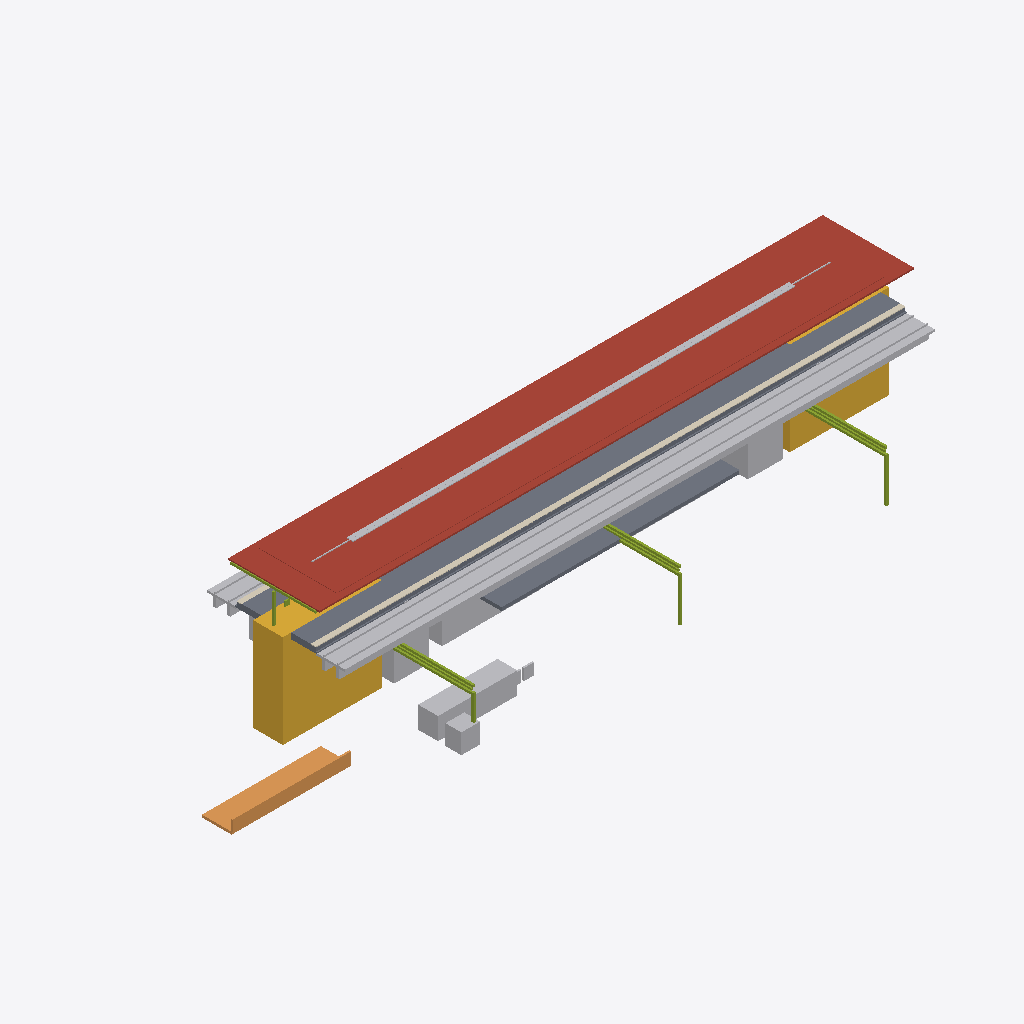
Isometric view of an IFC building model (IFC-SPF (STEP), schema IFC4X3, length unit metre), seen from the south-west, elements coloured by IFC class: 8 other elements (light grey), 3 slabs (grey), 2 roofs (red-brown), 2 members (olive), 1 stair (yellow), 1 ramp (orange), 1 covering (cream).
Extent 71.3 m × 24.4 m × 13.4 m (x, y, z). Elements (33): 4 IfcSlab, 3 IfcElectricDistributionBoard, 3 IfcTransportElement, 2 IfcBuildingElementProxy, 2 IfcCableCarrierSegment, 2 IfcCommunicationsAppliance, 2 IfcDiscreteAccessory, 2 IfcMember, 2 IfcRoof, 1 IfcAlarm, 1 IfcAudioVisualAppliance, 1 IfcCovering.

HEADER;
FILE_DESCRIPTION(('ViewDefinition [CoordinationView]'),'2;1');
FILE_NAME('station-variant-003.ifc','2026-08-30T00:00:00+00:00',('OpenSourceRail'),('OpenSourceRail'),'IfcOpenShell 0.8.5','OpenSourceRail deterministic station IFC exporte','design-reference / not for construction');
FILE_SCHEMA(('IFC4X3'));
ENDSEC;
DATA;
#1=IFCPROJECT('1rrc1slHHHSPxgtp8aZ4VY',$,'OSR variant-003 station coordination',$,$,$,$,(#14),#9);
#2=IFCSITE('0F9tfqivnIgf8tws_I8W9c',$,'variant-003 station site',$,$,#18,$,$,.ELEMENT.,$,$,$,$,$);
#3=IFCBUILDING('0QiXPzEmTKWO2lhT7932dH',$,'variant-003 station',$,$,#21,$,$,.ELEMENT.,$,$,$);
#1731=IFCROOF('3geHt8OJ9NJuaXISAt9mDG',$,'8.5 m × 22 m factory-bonded auxiliary solar-roof bay module','ceil(2248.0 m2 required / 187 m2 module)','OSR station product item',#1750,#1747,'STN-CNP-P050',$);
#903=IFCROOF('2VnriFlH9LygpIzIZoNP4p',$,'factory-bonded solar roof sandwich panel with MC4 leads','one 6 m × 9.2 m panel per canopy bay','OSR station product item',#922,#919,'STN-CNP-P030',$);
#1617=IFCTRACKELEMENT('07e5k1c$TTAfWaVrifNKQ5',$,'station track-deck and running-rail interface','one track-deck/rail interface per boarding-face track, separate from ordinary running spans','OSR station product item',#1684,#1681,'STN-CIV-P060',$);
#87=IFCSLAB('0am8lMgzXKXQtpUV7RqCmr',$,'precast reinforced-concrete elevated platform L-unit','ceil(59.5 m / 3 m) × 2 elevated boarding-face strips','OSR station product item',#106,#103,'STN-CIV-P010',$);
#2403=IFCSTAIR('1W_NhtbtbKQgQvzeRmLRgx',$,'installed staircase','equipment identities and served levels from shared layout','OSR station product item',#2422,#2419,'STN-ACC-P050',$);
#2507=IFCSLAB('2TLkXSnLbMRvYCRO8ZeHMV',$,'pedestrian overbridge/concourse structural and enclosure kit','configured access-bridge count','OSR station product item',#2520,#2517,'STN-ACC-P030',$);
#1581=IFCRAMP('1A0In$NGPQMgWOVM6eVL4b',$,'direct/protected pedestrian approach, kerb, ramp, and boundary kit','elevated-island-concourse','OSR station product item',#1600,#1597,'STN-ACC-P010',$);
#213=IFCCOVERING('2oV5foncDH085M8OmnO8h5',$,'platform coping, tactile strip, warning line, and edge-marker kit','full boarding edge length','OSR station product item',#244,#241,'STN-PLT-P010',$);
#1293=IFCTRANSPORTELEMENT('2aTLs4ukTU_hEti$Ue2x0m',$,'fare gate, accessible gate, and validator equipment kit','RFC 0010 gate lanes; halt uses two open-platform validators','OSR station product item',#1354,#1351,'STN-PAX-P040',$);
#1767=IFCMEMBER('102X0i_ObRV8z3slo2gNp4',$,'22 m S355 transverse Warren-truss frame with two HSS 200 columns','N + 1 shared transverse frames for N adjacent auxiliary roof modules','OSR station product item',#2008,#2005,'STN-CNP-P060',$);
#2157=IFCDISTRIBUTIONELEMENT('0QUkq1SQ9S5RtONLIH7Hw_',$,'auxiliary-canopy gutter, downpipe, lightning, maintenance-access, and edge-protection kit','one coordinated drainage, lightning, and safe-access kit per roof bay','OSR station product item',#2182,#2179,'STN-CNP-P090');
#2331=IFCTRANSPORTELEMENT('0kfSNFF$bJFvXLOBKGbTlJ',$,'installed passenger lift','lift identities and served levels from shared layout','OSR station product item',#2350,#2347,'STN-ACC-P020',$);
#123=IFCSLAB('0xbJTHoLbIAvduA1vEpp9N',$,'platform sub-base, levelling pad, grout, and closure-pour kit','one placement and closure kit per configured platform','OSR station product item',#136,#133,'STN-CIV-P020',$);
#2367=IFCTRANSPORTELEMENT('1se3XddLvUv9y$g$pw2cVg',$,'installed escalator','equipment identities and served levels from shared layout','OSR station product item',#2386,#2383,'STN-ACC-P040',$);
#1371=IFCBUILDINGELEMENTPROXY('2DBjVnrOPHEvA1$MdE117H',$,'ticket-vending machine equipment kit','RFC 0010 TVM count; zero at halt','OSR station product item',#1402,#1399,'STN-PAX-P050',$);
#939=IFCCABLECARRIERSEGMENT('0zFb30REDPSAvGMQpsyyZ$',$,'platform-canopy PV string, combiner, isolation, bonding, and downlink kit','one controlled DC string and isolation package per platform canopy','OSR station product item',#958,#955,'STN-CNP-P040',$);
#261=IFCMEMBER('2XfIe1MKHJZeytftg6K1A3',$,'6 m galvanised HEA portal-frame steel kit','canopy bay count × configured platform count','OSR station product item',#466,#463,'STN-CNP-P010',$);
#975=IFCELECTRICDISTRIBUTIONBOARD('2VrjtiEujUmRkB3$FytQij',$,'weatherproof services cabinet, plinth, cooling, and maintenance-light kit','one coordinated services cabinet per station','OSR station product item',#1006,#1003,'STN-MEP-P010',$);
ENDSEC;
